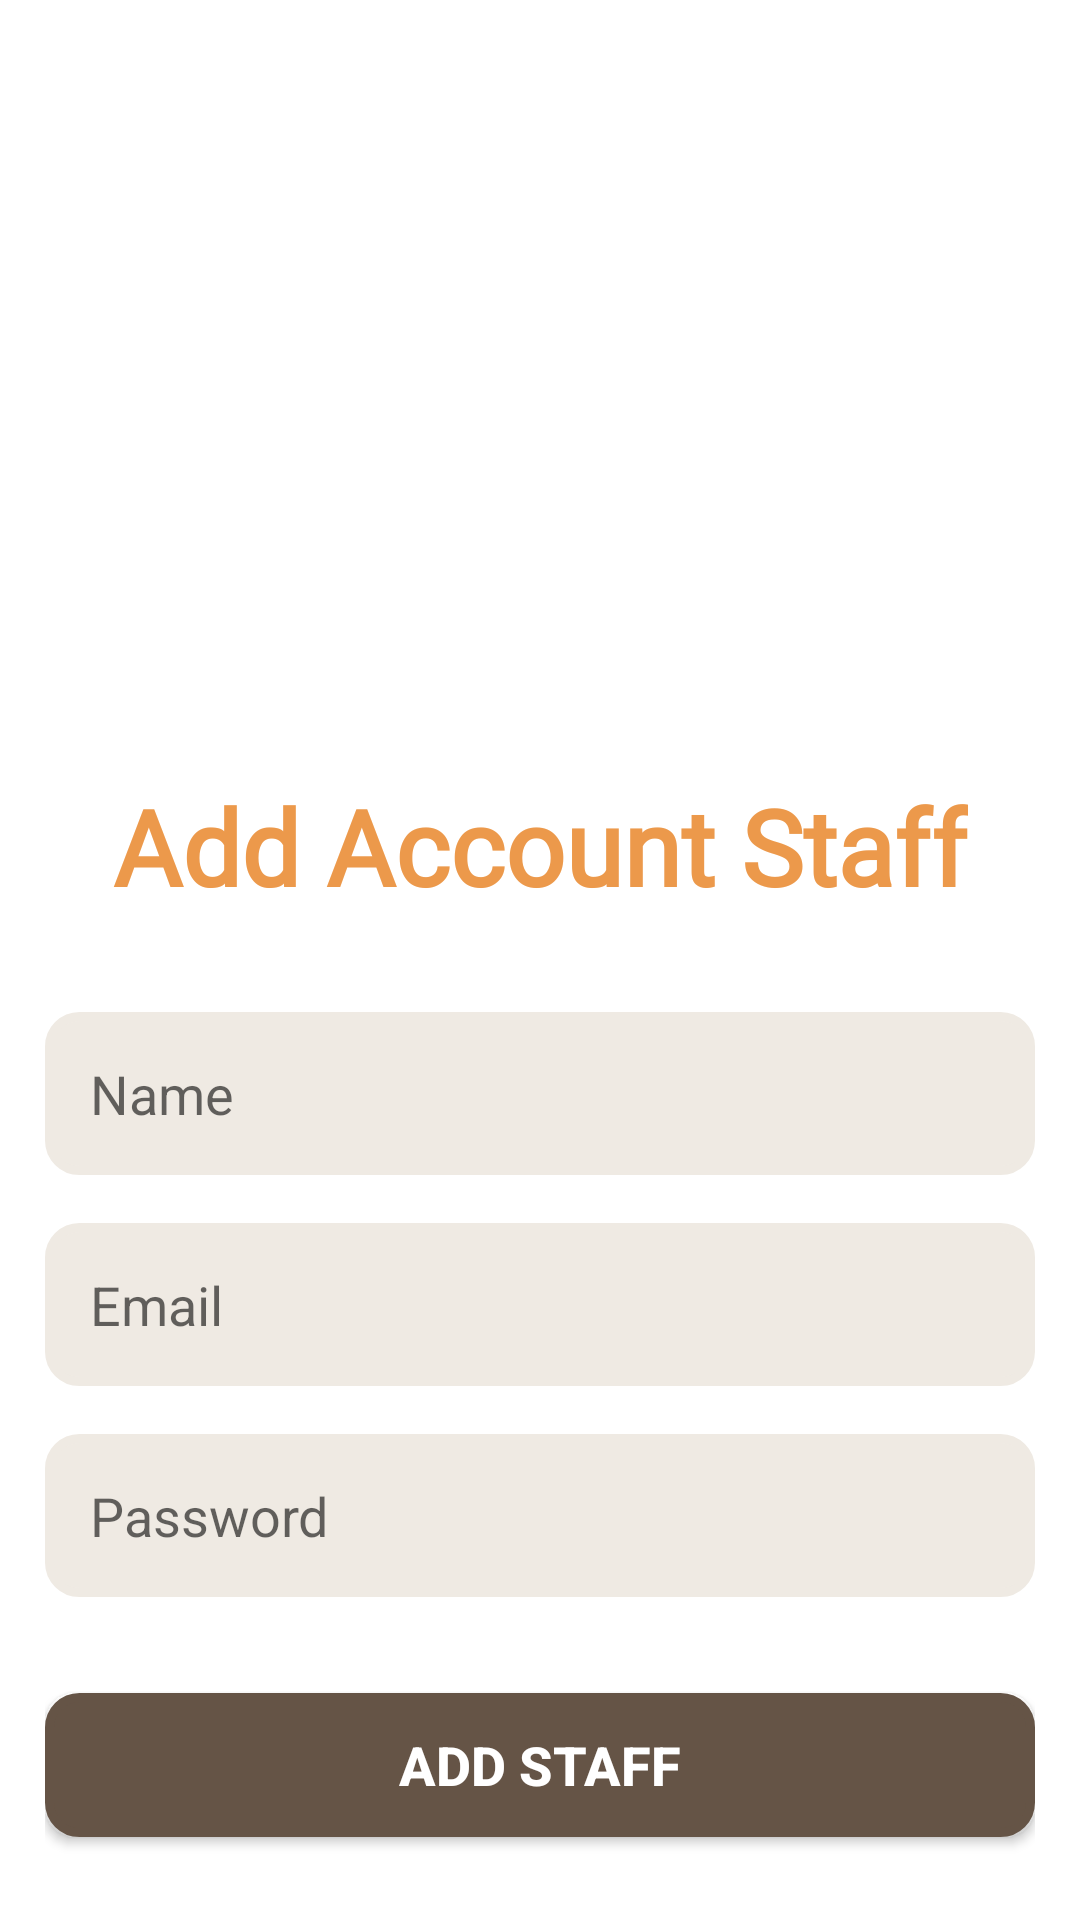

The Android layout XML behind this screen, and the referenced resources:
<!-- AndroidManifest.xml: application theme Theme.Projectecommerce -->
<!-- res/layout/activity_add_staff.xml -->
<?xml version="1.0" encoding="utf-8"?>
<androidx.constraintlayout.widget.ConstraintLayout xmlns:android="http://schemas.android.com/apk/res/android"
    xmlns:app="http://schemas.android.com/apk/res-auto"
    xmlns:tools="http://schemas.android.com/tools"
    android:layout_width="match_parent"
    android:layout_height="match_parent"
    android:background="@color/white"
    android:gravity="center_vertical"
    android:orientation="vertical"
    android:padding="15dp"
    tools:context=".AddStaffActivity">

    <TextView
        android:id="@+id/textView3"
        android:layout_width="wrap_content"
        android:layout_height="wrap_content"
        android:layout_marginTop="3dp"
        android:text="Add Account Staff"
        android:fontFamily="@font/poppinsbold"
        android:textColor="#EC994B"
        android:textSize="35sp"
        android:textStyle="bold"
        app:layout_constraintEnd_toEndOf="parent"
        app:layout_constraintStart_toStartOf="parent"
        app:layout_constraintTop_toBottomOf="@+id/image" />

    <EditText
        android:id="@+id/inputNameStaff"
        android:layout_width="match_parent"
        android:layout_height="wrap_content"
        android:layout_marginTop="32dp"
        android:background="@drawable/edit_text_backgorund"
        android:hint="Name"
        android:padding="15dp"
        app:layout_constraintEnd_toEndOf="parent"
        app:layout_constraintHorizontal_bias="0.862"
        app:layout_constraintStart_toStartOf="parent"
        app:layout_constraintTop_toBottomOf="@+id/textView3" />

    <EditText
        android:id="@+id/emailStaff"
        android:layout_width="match_parent"
        android:layout_height="wrap_content"
        android:layout_marginTop="16dp"
        android:background="@drawable/edit_text_backgorund"
        android:hint="Email"
        android:padding="15dp"
        app:layout_constraintEnd_toEndOf="parent"
        app:layout_constraintStart_toStartOf="parent"
        app:layout_constraintTop_toBottomOf="@+id/inputNameStaff" />

    <EditText
        android:id="@+id/passwordStaff"
        android:layout_width="match_parent"
        android:layout_height="wrap_content"
        android:layout_marginTop="16dp"
        android:background="@drawable/edit_text_backgorund"
        android:hint="Password"
        android:inputType="textPassword"
        android:padding="15dp"
        app:layout_constraintEnd_toEndOf="parent"
        app:layout_constraintStart_toStartOf="parent"
        app:layout_constraintTop_toBottomOf="@+id/emailStaff" />

    
    <Button
        android:id="@+id/buttonAddStaff"
        android:layout_width="match_parent"
        android:layout_height="wrap_content"
        android:layout_marginTop="32dp"
        android:background="@drawable/btn_background"
        android:text="Add Staff"
        android:textColor="@color/white"
        android:textSize="18sp"
        android:textStyle="bold"
        app:layout_constraintBottom_toBottomOf="parent"
        app:layout_constraintEnd_toEndOf="parent"
        app:layout_constraintHorizontal_bias="0.896"
        app:layout_constraintStart_toStartOf="parent"
        app:layout_constraintTop_toBottomOf="@+id/passwordStaff"
        app:layout_constraintVertical_bias="0.0" />

    <ProgressBar
        android:id="@+id/progressBarStaff"
        android:layout_width="wrap_content"
        android:layout_height="wrap_content"
        android:visibility="gone"
        app:layout_constraintStart_toStartOf="parent"
        app:layout_constraintTop_toTopOf="parent"/>

    <ImageView
        android:id="@+id/image"
        android:layout_width="150dp"
        android:layout_height="150dp"
        android:src="@drawable/logo_team"
        app:layout_constraintBottom_toBottomOf="parent"
        app:layout_constraintEnd_toEndOf="parent"
        app:layout_constraintHorizontal_bias="0.497"
        app:layout_constraintStart_toStartOf="parent"
        app:layout_constraintTop_toTopOf="parent"
        app:layout_constraintVertical_bias="0.197" />
</androidx.constraintlayout.widget.ConstraintLayout>
<!-- resources referenced by this layout -->
<resources>
  <color name="white">#FFFFFFFF</color>
  <!-- drawable btn_background (drawable) -->
  <?xml version="1.0" encoding="utf-8"?>
  <shape xmlns:android="http://schemas.android.com/apk/res/android">
      <corners android:radius="10dp"/>
      <stroke android:width="3dp" android:color="#655446"/>
  
      <solid android:color="#655446"/>
  </shape>
  <!-- drawable edit_text_backgorund (drawable) -->
  <?xml version="1.0" encoding="utf-8"?>
  <shape xmlns:android="http://schemas.android.com/apk/res/android">
      <corners android:radius="10dp"/>
      <solid android:color="#EFEAE3"/>
      <stroke android:color="#EFEAE3" android:width="3dp"/>
  </shape>
  <style name="Theme.Projectecommerce" parent="Theme.AppCompat.Light.NoActionBar">
          
          <item name="colorPrimary">@color/purple_500</item>
          <item name="colorPrimaryVariant">@color/purple_700</item>
          <item name="colorOnPrimary">@color/white</item>
          
          <item name="colorSecondary">@color/teal_200</item>
          <item name="colorSecondaryVariant">@color/teal_700</item>
          <item name="colorOnSecondary">@color/black</item>
          
          <item name="android:statusBarColor" tools:targetApi="l">?attr/colorPrimaryVariant</item>
          
      </style>
  <color name="purple_500">#FF6200EE</color>
  <color name="purple_700">#FF3700B3</color>
  <color name="teal_200">#FF03DAC5</color>
  <color name="teal_700">#FF018786</color>
  <color name="black">#FF000000</color>
</resources>
